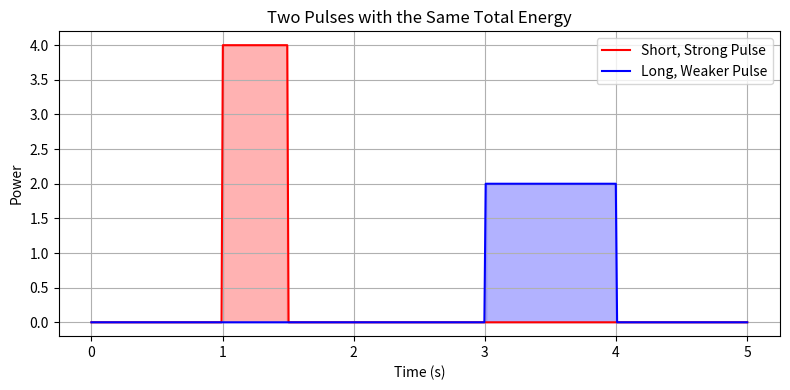
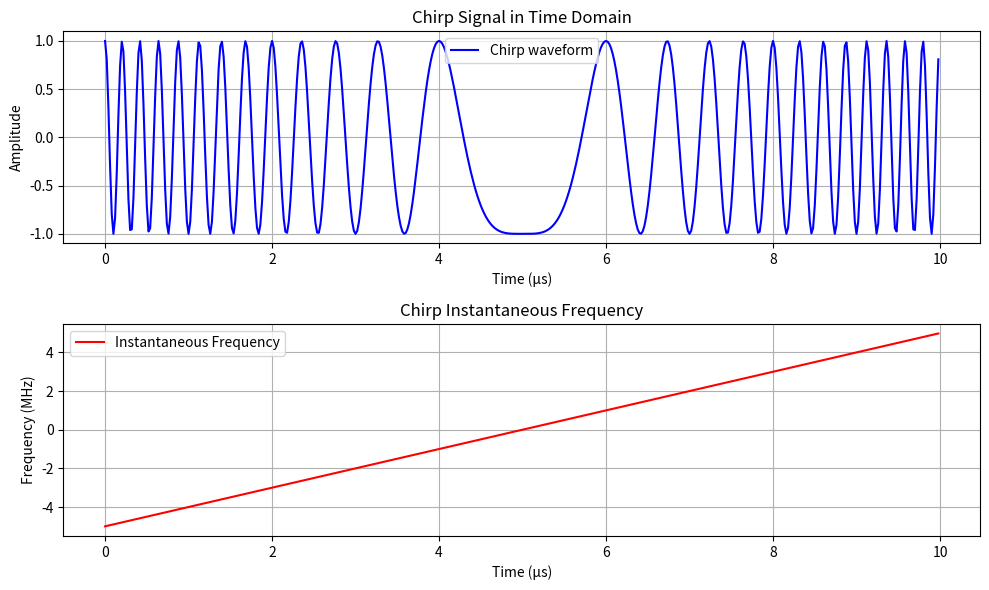

Here is the Python script that generated these plots, in order:
import numpy as np
import matplotlib.pyplot as plt

# Time axis for plotting
t = np.linspace(0, 5, 500)  # 0 to 5 seconds, with 500 samples

# Define a short, powerful pulse:
# - Occurs from t=1.0 to t=1.5 (duration 0.5 s)
# - Power = 4 units
# => Total energy (area) = power * duration = 4 * 0.5 = 2
short_pulse = np.zeros_like(t)
short_mask = (t >= 1.0) & (t < 1.5)
short_pulse[short_mask] = 4.0

# Define a longer, weaker pulse:
# - Occurs from t=3.0 to t=4.0 (duration 1.0 s)
# - Power = 2 units
# => Total energy (area) = 2 * 1.0 = 2
long_pulse = np.zeros_like(t)
long_mask = (t >= 3.0) & (t < 4.0)
long_pulse[long_mask] = 2.0

# Plot both pulses
fig, ax = plt.subplots(figsize=(8, 4))
ax.plot(t, short_pulse, label='Short, Strong Pulse', color='red')
ax.plot(t, long_pulse, label='Long, Weaker Pulse', color='blue')

# Fill the area under each pulse for clarity
ax.fill_between(t, short_pulse, where=short_mask, color='red', alpha=0.3)
ax.fill_between(t, long_pulse, where=long_mask, color='blue', alpha=0.3)

ax.set_xlabel('Time (s)')
ax.set_ylabel('Power')
ax.set_title('Two Pulses with the Same Total Energy')
ax.legend()
ax.grid(True)

plt.tight_layout()
plt.show()

import numpy as np
import matplotlib.pyplot as plt

# User input: Interactive parameter adjustments
pulse_duration = 10e-6  # Chirp duration in seconds
bandwidth = 10e6  # Bandwidth in Hz
sampling_rate = 5*bandwidth  # Sampling rate in Hz. What is the Nyquist limit?

# Function to generate and plot a chirp waveform
def plot_chirp(pulse_duration=10e-6, bandwidth=10e6, sampling_rate=50e6):
    """
    Parameters:
    - pulse_duration: Duration of the chirp pulse (seconds)
    - bandwidth: Total frequency sweep range (Hz)
    - sampling_rate: Sampling rate of the signal (Hz)
    """
    # Time vector
    t = np.linspace(0, pulse_duration, int(sampling_rate * pulse_duration), endpoint=False)

    # Define start, end, and center frequencies
    f0 = -bandwidth/2  # Start frequency (Hz)
    f1 = bandwidth/2  # End frequency (Hz)
    fc = 0.0 # Center frequency (Hz)

    # Compute the chirp phase: φ(t) = 2π ( f0 * t + ( (f1 - f0) / (2 * T) ) * t^2 )
    k = (f1 - f0) / pulse_duration  # Chirp rate (Hz per second)
    phase = 2 * np.pi * ((f0+fc) * t + 0.5 * k * t**2)  # Integrating frequency to get phase

    # Generate chirp signal
    chirp_signal = np.cos(phase)

    # Compute instantaneous frequency: f_inst = f0 + k * t
    inst_freq = (f0+fc) + k * t  # Instantaneous frequency formula for a linear chirp

    # Plot results
    fig, axs = plt.subplots(2, 1, figsize=(10, 6))

    # Time-domain waveform
    axs[0].plot(t * 1e6, chirp_signal, label="Chirp waveform", color='b')
    axs[0].set_title("Chirp Signal in Time Domain")
    axs[0].set_xlabel("Time (µs)")
    axs[0].set_ylabel("Amplitude")
    axs[0].legend()
    axs[0].grid(True)

    # Instantaneous frequency
    axs[1].plot(t * 1e6, inst_freq * 1e-6, label="Instantaneous Frequency", color='r')
    axs[1].set_title("Chirp Instantaneous Frequency")
    axs[1].set_xlabel("Time (µs)")
    axs[1].set_ylabel("Frequency (MHz)")
    axs[1].legend()
    axs[1].grid(True)

    plt.tight_layout()
    plt.show()

# Generate and plot chirp
plot_chirp(pulse_duration, bandwidth, sampling_rate)


